Run: headless pygame with SDL's dummy video driver; simulated clock (each Clock.tick advances the game by its frame time, no real sleeping); random seed 0; keys injected as events and as key.get_pressed() state; no mouse input.
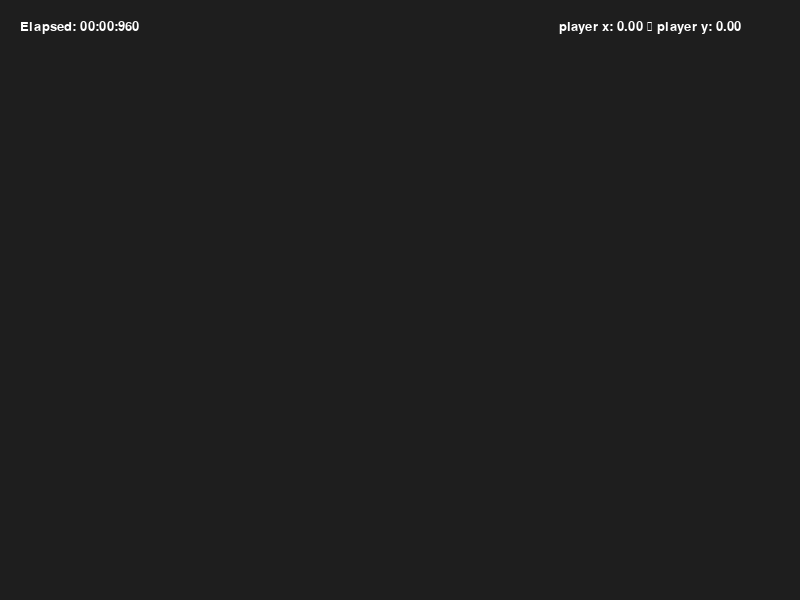
Frame 1 of 4 · flips 1–60 · no input
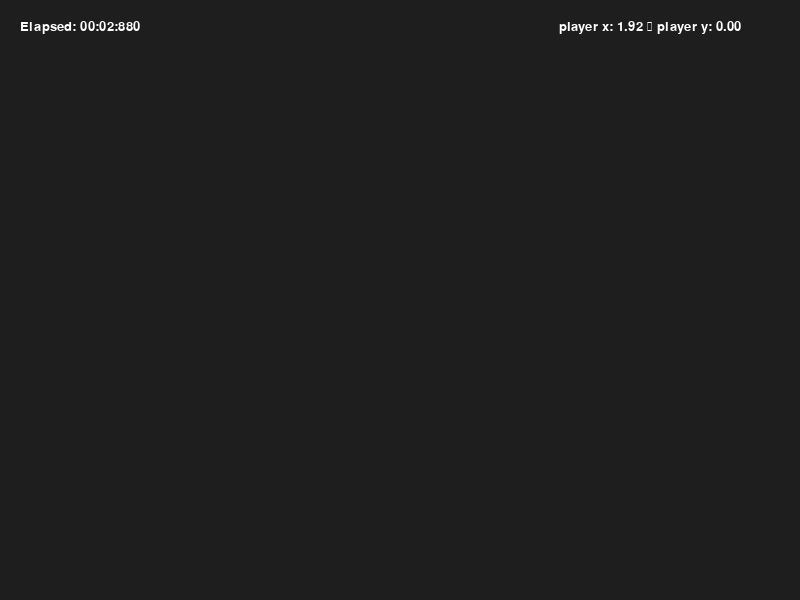
Frame 2 of 4 · flips 61–180 · tapped SPACE, RETURN · held RIGHT (→), D
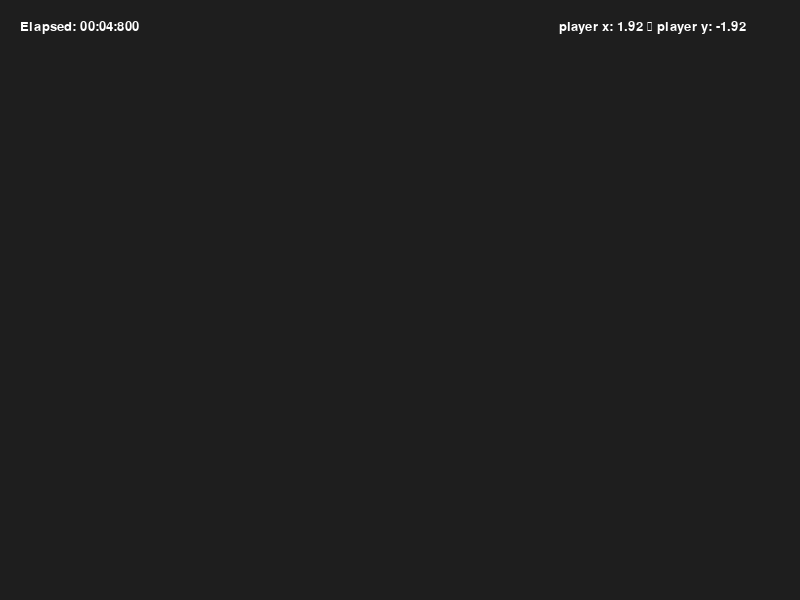
Frame 3 of 4 · flips 181–300 · held DOWN (↓), S
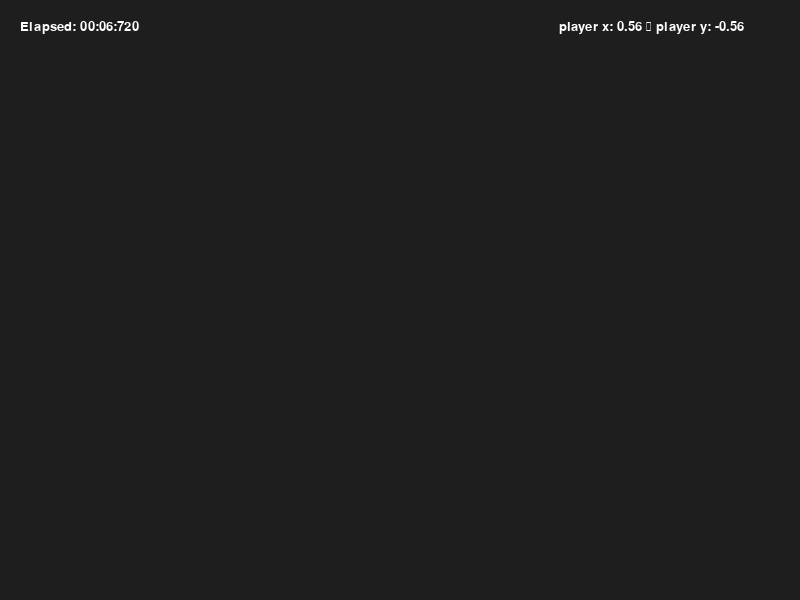
Frame 4 of 4 · flips 301–420 · held LEFT (←), A, UP (↑), W

The pygame program that drew these frames:

import pygame

# Initialize Pygame
pygame.init()


# Set up the display
screen_width: int = 800
screen_height: int = 600
screen = pygame.display.set_mode((screen_width, screen_height))

# Set the title of the window
pygame.display.set_caption("Chance Survivors")

# set up text
font = pygame.font.Font(None, 20)
time_text_surface = font.render("Elapsed: 00:00:000", True, (255, 255, 255))
time_text_rect = time_text_surface.get_rect(topleft=(20, 20))
debug_text_surface = font.render("Hello World from the debug menu!", True, (255, 255, 255))
debug_text_rect = debug_text_surface.get_rect(topright=(screen_width - 20, 20))


# set up variables for the game
# player has 2 values here, 1 for their current value, and one for the direction they are going in, 
player_x: float = 0
player_y: float = 0
player_dx: float = 0
player_dy: float = 0
magnitude: float = 1

total_score: int = 0
absolute_score: int = 0


# initialize main loop variables
clock  = pygame.time.Clock()
running: bool = True
elapsed_ms: int = 0
framerate: int = 60

# main loop
while running:
    
    # get player input
    for event in pygame.event.get():
        if event.type == pygame.QUIT:
            running = False
        elif event.type == pygame.KEYDOWN:
            if event.key == pygame.K_w:
                player_dy += 1
            elif event.key == pygame.K_s:
                player_dy -= 1
            elif event.key == pygame.K_a:
                player_dx -= 1
            elif event.key == pygame.K_d:
                player_dx += 1
        # there are likely better ways to get player input than this garbage, but i do not care, this is the prototype
        elif event.type == pygame.KEYUP:
            if event.key == pygame.K_w:
                player_dy -= 1
            elif event.key == pygame.K_s:
                player_dy += 1
            elif event.key == pygame.K_a:
                player_dx += 1
            elif event.key == pygame.K_d:
                player_dx -= 1

    # normalize movement vector and apply speed
    # dt = delta time
    dt = clock.tick(framerate) / 1000.0
    if player_dx != 0 or player_dy != 0:
        # holy pythagorean theoryem. this is propably not a good implementation.
        # i will change it to use constant values
        magnitude = (player_dx**2 + player_dy**2) ** 0.5

    if magnitude != 0:
        player_x += (player_dx / magnitude) * dt
        player_y += (player_dy / magnitude) * dt

    screen.fill((30, 30, 30))  # Dark background

    # update the debug menu
    debug_text_surface = font.render(f"player x: {player_x:.2f} \n player y: {player_y:.2f}", True, (255, 255, 255))

    # timer
    elapsed_ms = pygame.time.get_ticks()
    minutes = elapsed_ms // 60_000
    seconds = (elapsed_ms // 1_000) % 60
    milliseconds = elapsed_ms % 1_000
    time_text_surface = font.render(
        f"Elapsed: {minutes:02d}:{seconds:02d}:{milliseconds:03d}",
        True,
        (255, 255, 255),
    )
    screen.blit(time_text_surface, time_text_rect)
    screen.blit(debug_text_surface, debug_text_rect)


    # refresh display
    pygame.display.flip()

# Quit Pygame
pygame.quit()
